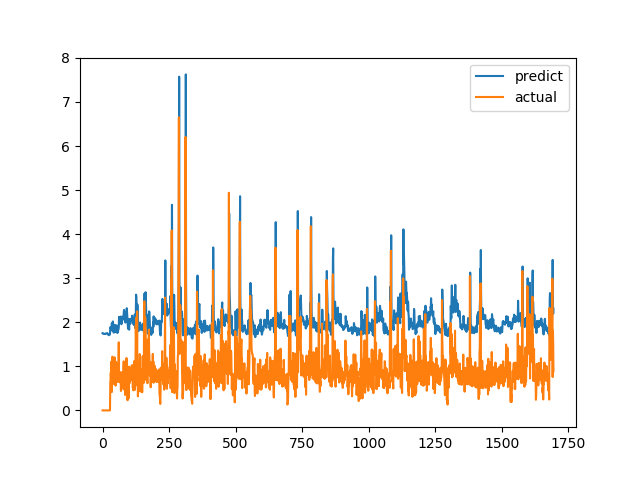

Data behind this chart, as committed beside it:
predict, actual
1.753, 0.0
1.751, 0.0
1.74, 0.0
1.742, 0.0
1.74, 0.0
1.735, 0.0
1.732, 0.0
1.734, 0.0
1.735, 0.0
1.737, 0.0
1.736, 0.0
1.741, 0.0
1.745, 0.0
1.741, 0.0
1.744, 0.0
1.749, 0.0
1.751, 0.0
1.755, 0.0
1.753, 0.0
1.748, 0.0
1.74, 0.0
1.722, 0.0
1.714, 0.0
1.707, 0.0
1.708, 0.0
1.712, 0.0
1.716, 0.0
1.723, 0.0
1.725, 0.0
1.887, 0.6238
1.878, 0.6915
1.868, 0.8558
1.849, 0.7094
1.846, 1.015
1.88, 1.116
1.974, 0.4183
1.837, 1.002
1.806, 1.219
1.995, 1.143
2.019, 0.6528
1.873, 0.6747
1.776, 0.601
1.766, 0.6695
1.767, 0.6538
1.781, 0.7814
1.799, 1.206
1.943, 0.8469
1.931, 0.8286
1.857, 0.6482
1.821, 0.5624
1.775, 0.7183
1.781, 1.1
1.897, 0.9542
1.929, 0.729
1.834, 0.6694
1.76, 0.8631
1.781, 0.6465
1.784, 0.8223
1.77, 0.9236
1.838, 0.8301
... 1,636 more rows
